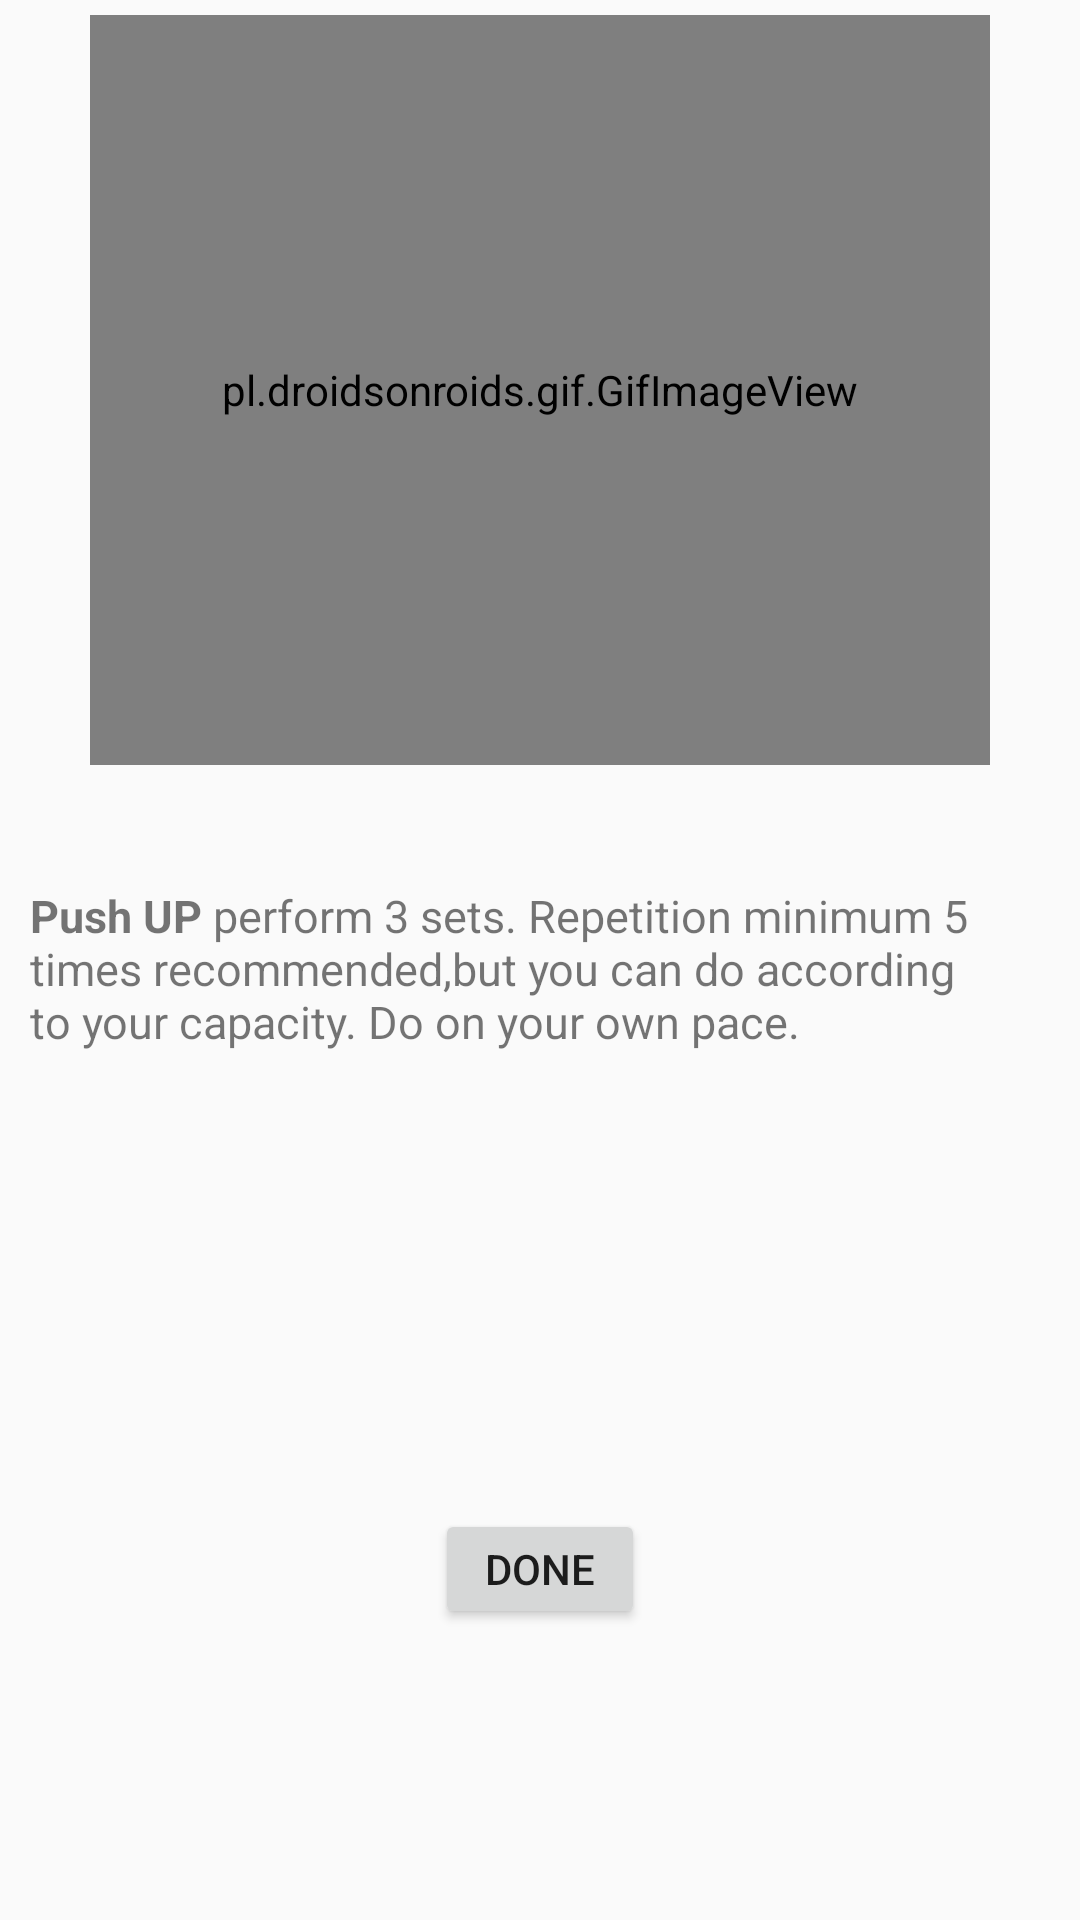

Android layout source for this screen:
<!-- AndroidManifest.xml: application theme Theme.FitnessGuardian -->
<!-- res/layout/chestex3.xml -->
<?xml version="1.0" encoding="utf-8"?>
<LinearLayout xmlns:android="http://schemas.android.com/apk/res/android"
    xmlns:tools="http://schemas.android.com/tools"
    android:layout_width="match_parent"
    android:layout_height="match_parent"
    tools:context=".Chestex3"
    android:orientation="vertical">

    <pl.droidsonroids.gif.GifImageView
        android:layout_width="300dp"
        android:layout_height="250dp"
        android:layout_marginTop="5dp"
        android:layout_gravity="center_horizontal"
        android:src="@drawable/pushup"/>

    <TextView
        android:layout_width="match_parent"
        android:layout_height="183dp"
        android:layout_marginTop="20dp"
        android:paddingStart="10dp"
        android:paddingTop="10dp"
        android:paddingEnd="30dp"
        android:text="@string/chest3"
        android:textSize="15sp"
        android:padding="20dp"/>

    <Button
        android:id="@+id/ex2"
        android:layout_width="70dp"
        android:layout_height="40dp"
        android:layout_marginTop="45dp"
        android:layout_gravity="center_horizontal"
        android:text="Done" />




</LinearLayout>
<!-- resources referenced by this layout -->
<resources>
  <!-- drawable pushup: gif bitmap (drawable, 790646 bytes) -->
  <string name="chest3">
          <b>Push UP</b>
  
         <br>perform 3 sets.</br>
  
          <br>Repetition minimum 5 times recommended,but you can do according to your capacity.</br>
  
          <br>Do on your own pace. </br>
      </string>
  <style name="Theme.FitnessGuardian" parent="Theme.AppCompat.DayNight.NoActionBar">
          
          <item name="colorPrimary">@color/purple_500</item>
          <item name="colorPrimaryVariant">@color/purple_700</item>
          <item name="colorOnPrimary">@color/white</item>
          
          <item name="colorSecondary">@color/teal_200</item>
          <item name="colorSecondaryVariant">@color/teal_700</item>
          <item name="colorOnSecondary">@color/black</item>
          
          <item name="android:statusBarColor" tools:targetApi="l">?attr/colorPrimaryVariant</item>
          
      </style>
  <!-- not gathered from this repository: default colours our renderer supplied (Android Studio template values) -->
  <color name="purple_500">#FF6200EE</color>
  <color name="purple_700">#FF3700B3</color>
  <color name="teal_200">#FF03DAC5</color>
  <color name="teal_700">#FF018786</color>
  <color name="black">#FF000000</color>
  <color name="white">#FFFFFFFF</color>
</resources>
